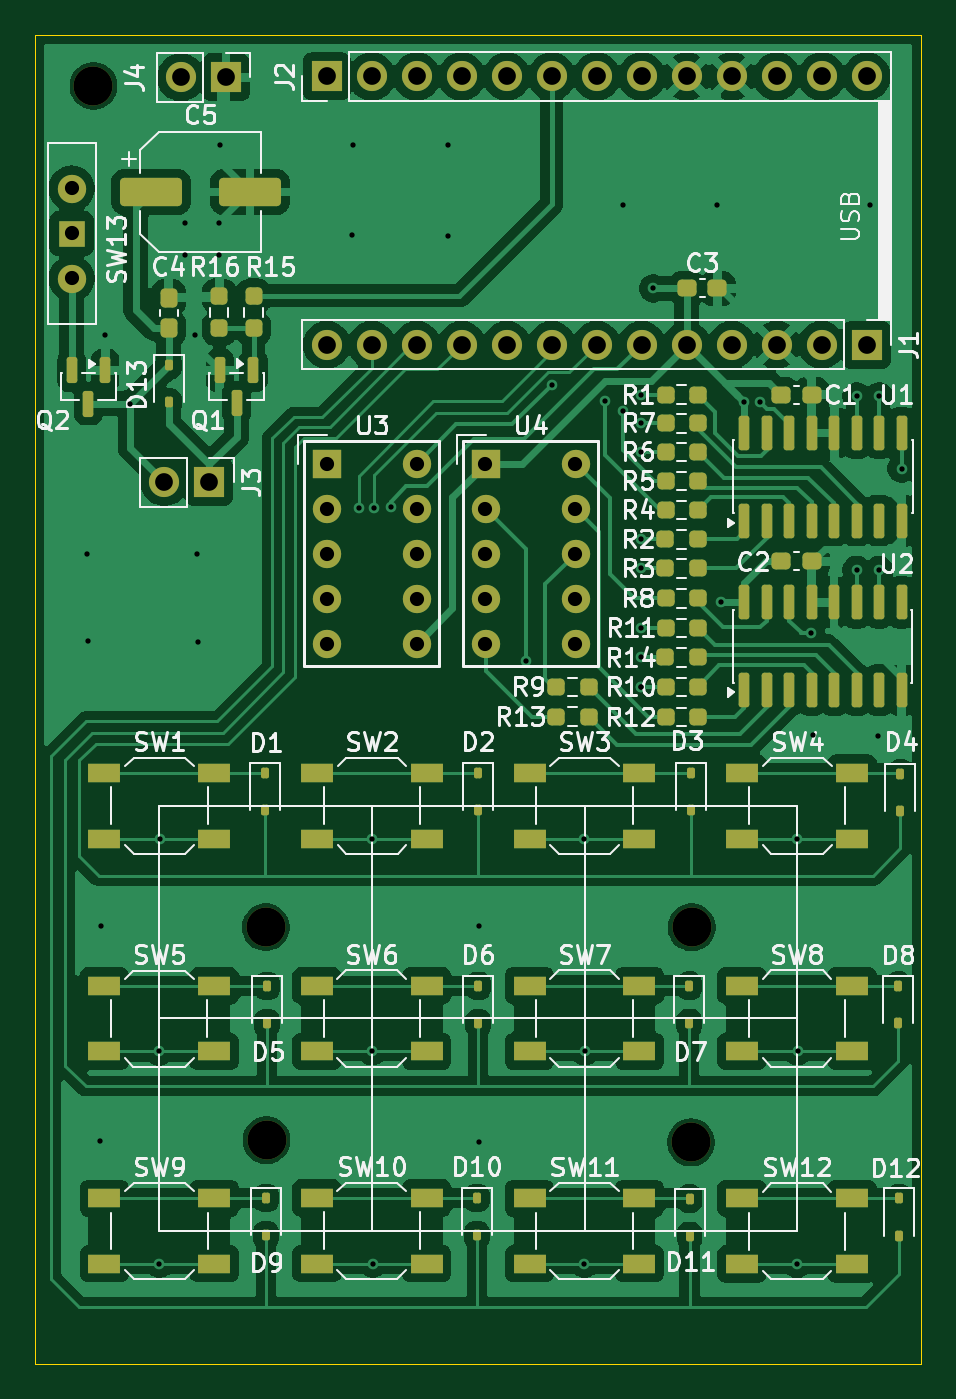
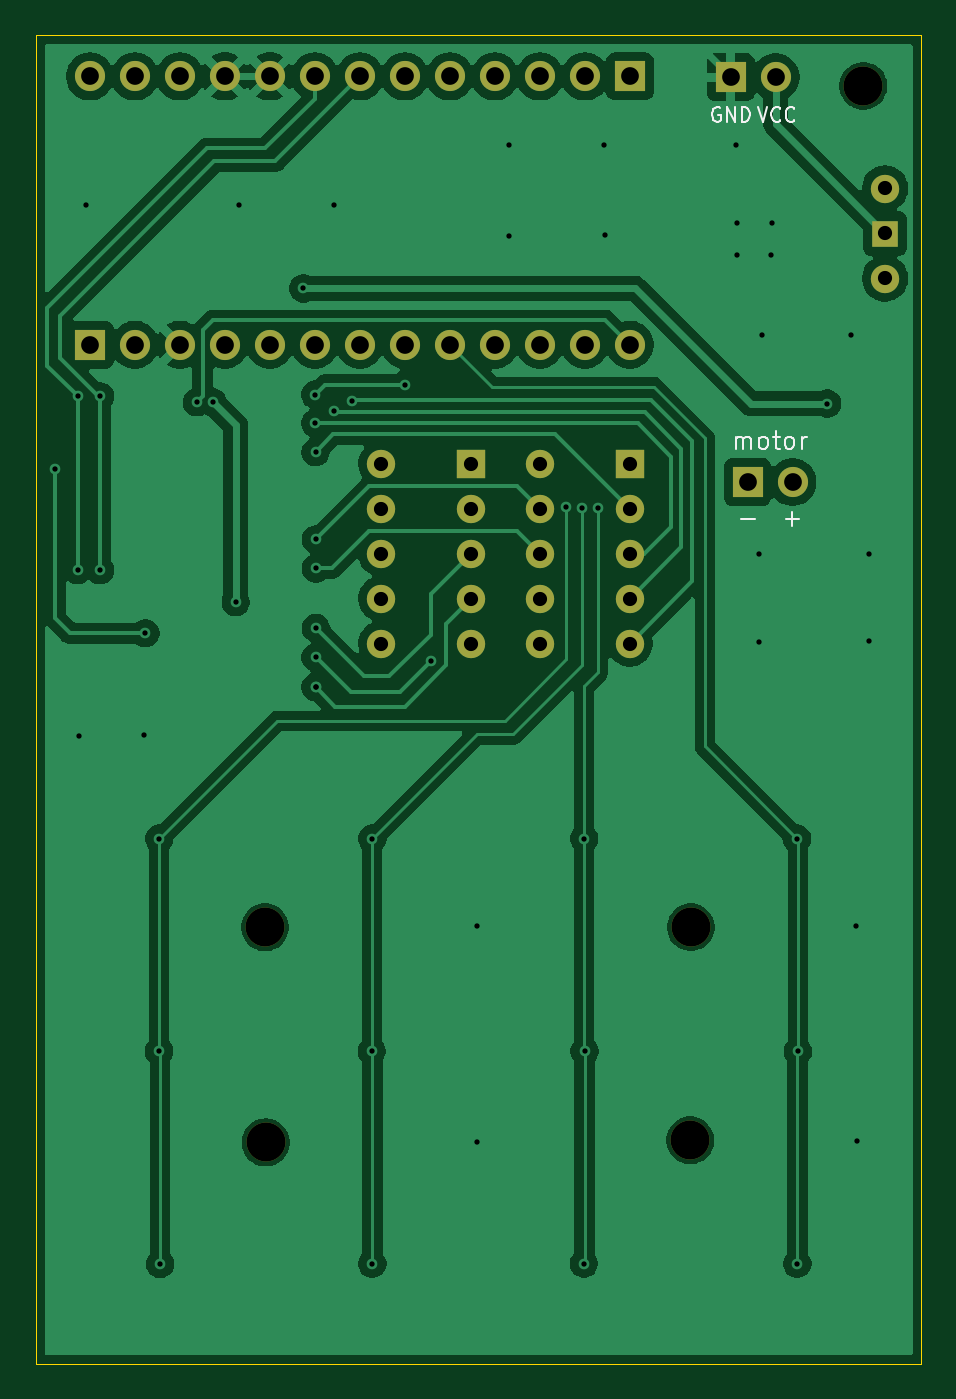
Circuit board: 9 layer files. Board 50.0 x 75.0 mm.
- bottom_copper: Student Remote-B_Cu.gbr (99709 bytes)
- bottom_mask: Student Remote-B_Mask.gbr (2539 bytes)
- bottom_silk: Student Remote-B_Silkscreen.gbr (6791 bytes)
- outline: Student Remote-Edge_Cuts.gbr (637 bytes)
- top_copper: Student Remote-F_Cu.gbr (192758 bytes)
- top_mask: Student Remote-F_Mask.gbr (9305 bytes)
- top_silk: Student Remote-F_Silkscreen.gbr (101054 bytes)
- drill: Student Remote-NPTH.drl (442 bytes)
- drill: Student Remote-PTH.drl (2530 bytes)

=== bottom_copper: Student Remote-B_Cu.gbr (99709 bytes, source omitted) ===
=== bottom_mask: Student Remote-B_Mask.gbr ===
%TF.GenerationSoftware,KiCad,Pcbnew,9.0.7*%
%TF.CreationDate,2026-09-29T14:38:28+07:00*%
%TF.ProjectId,Student Remote,53747564-656e-4742-9052-656d6f74652e,rev?*%
%TF.SameCoordinates,Original*%
%TF.FileFunction,Soldermask,Bot*%
%TF.FilePolarity,Negative*%
%FSLAX46Y46*%
G04 Gerber Fmt 4.6, Leading zero omitted, Abs format (unit mm)*
G04 Created by KiCad (PCBNEW 9.0.7) date 2026-09-29 14:38:28*
%MOMM*%
%LPD*%
G01*
G04 APERTURE LIST*
%ADD10R,1.700000X1.700000*%
%ADD11C,1.700000*%
%ADD12C,2.200000*%
%ADD13R,1.600000X1.600000*%
%ADD14C,1.600000*%
%ADD15R,1.500000X1.500000*%
G04 APERTURE END LIST*
D10*
%TO.C,J4*%
X130635500Y-64865500D03*
D11*
X128095500Y-64865500D03*
%TD*%
D10*
%TO.C,J3*%
X129685500Y-87715500D03*
D11*
X127145500Y-87715500D03*
%TD*%
D10*
%TO.C,J1*%
X166805500Y-79965500D03*
D11*
X164265500Y-79965500D03*
X161725500Y-79965500D03*
X159185500Y-79965500D03*
X156645500Y-79965500D03*
X154105500Y-79965500D03*
X151565500Y-79965500D03*
X149025500Y-79965500D03*
X146485500Y-79965500D03*
X143945500Y-79965500D03*
X141405500Y-79965500D03*
X138865500Y-79965500D03*
X136325500Y-79965500D03*
%TD*%
D12*
%TO.C,REF\u002A\u002A*%
X132885500Y-112835500D03*
%TD*%
%TO.C,REF\u002A\u002A*%
X132925500Y-124865500D03*
%TD*%
D10*
%TO.C,J2*%
X136325500Y-64815500D03*
D11*
X138865500Y-64815500D03*
X141405500Y-64815500D03*
X143945500Y-64815500D03*
X146485500Y-64815500D03*
X149025500Y-64815500D03*
X151565500Y-64815500D03*
X154105500Y-64815500D03*
X156645500Y-64815500D03*
X159185500Y-64815500D03*
X161725500Y-64815500D03*
X164265500Y-64815500D03*
X166805500Y-64815500D03*
%TD*%
D13*
%TO.C,U3*%
X136335500Y-86675500D03*
D14*
X136335500Y-89215500D03*
X136335500Y-91755500D03*
X136335500Y-94295500D03*
X136335500Y-96835500D03*
X141415500Y-96835500D03*
X141415500Y-94295500D03*
X141415500Y-91755500D03*
X141415500Y-89215500D03*
X141415500Y-86675500D03*
%TD*%
D12*
%TO.C,REF\u002A\u002A*%
X156885500Y-124985500D03*
%TD*%
D15*
%TO.C,SW13*%
X121925500Y-73685500D03*
D14*
X121925500Y-76225500D03*
X121925500Y-71145500D03*
%TD*%
D12*
%TO.C,REF\u002A\u002A*%
X123155500Y-65355500D03*
%TD*%
D13*
%TO.C,U4*%
X145285500Y-86675500D03*
D14*
X145285500Y-89215500D03*
X145285500Y-91755500D03*
X145285500Y-94295500D03*
X145285500Y-96835500D03*
X150365500Y-96835500D03*
X150365500Y-94295500D03*
X150365500Y-91755500D03*
X150365500Y-89215500D03*
X150365500Y-86675500D03*
%TD*%
D12*
%TO.C,REF\u002A\u002A*%
X156925500Y-112845500D03*
%TD*%
M02*

=== bottom_silk: Student Remote-B_Silkscreen.gbr ===
%TF.GenerationSoftware,KiCad,Pcbnew,9.0.7*%
%TF.CreationDate,2026-09-29T14:38:28+07:00*%
%TF.ProjectId,Student Remote,53747564-656e-4742-9052-656d6f74652e,rev?*%
%TF.SameCoordinates,Original*%
%TF.FileFunction,Legend,Bot*%
%TF.FilePolarity,Positive*%
%FSLAX46Y46*%
G04 Gerber Fmt 4.6, Leading zero omitted, Abs format (unit mm)*
G04 Created by KiCad (PCBNEW 9.0.7) date 2026-09-29 14:38:28*
%MOMM*%
%LPD*%
G01*
G04 APERTURE LIST*
%ADD10C,0.100000*%
G04 APERTURE END LIST*
D10*
X127536115Y-89791466D02*
X126774211Y-89791466D01*
X127155163Y-90172419D02*
X127155163Y-89410514D01*
X130346115Y-85822419D02*
X130346115Y-85155752D01*
X130346115Y-85250990D02*
X130298496Y-85203371D01*
X130298496Y-85203371D02*
X130203258Y-85155752D01*
X130203258Y-85155752D02*
X130060401Y-85155752D01*
X130060401Y-85155752D02*
X129965163Y-85203371D01*
X129965163Y-85203371D02*
X129917544Y-85298609D01*
X129917544Y-85298609D02*
X129917544Y-85822419D01*
X129917544Y-85298609D02*
X129869925Y-85203371D01*
X129869925Y-85203371D02*
X129774687Y-85155752D01*
X129774687Y-85155752D02*
X129631830Y-85155752D01*
X129631830Y-85155752D02*
X129536591Y-85203371D01*
X129536591Y-85203371D02*
X129488972Y-85298609D01*
X129488972Y-85298609D02*
X129488972Y-85822419D01*
X128869925Y-85822419D02*
X128965163Y-85774800D01*
X128965163Y-85774800D02*
X129012782Y-85727180D01*
X129012782Y-85727180D02*
X129060401Y-85631942D01*
X129060401Y-85631942D02*
X129060401Y-85346228D01*
X129060401Y-85346228D02*
X129012782Y-85250990D01*
X129012782Y-85250990D02*
X128965163Y-85203371D01*
X128965163Y-85203371D02*
X128869925Y-85155752D01*
X128869925Y-85155752D02*
X128727068Y-85155752D01*
X128727068Y-85155752D02*
X128631830Y-85203371D01*
X128631830Y-85203371D02*
X128584211Y-85250990D01*
X128584211Y-85250990D02*
X128536592Y-85346228D01*
X128536592Y-85346228D02*
X128536592Y-85631942D01*
X128536592Y-85631942D02*
X128584211Y-85727180D01*
X128584211Y-85727180D02*
X128631830Y-85774800D01*
X128631830Y-85774800D02*
X128727068Y-85822419D01*
X128727068Y-85822419D02*
X128869925Y-85822419D01*
X128250877Y-85155752D02*
X127869925Y-85155752D01*
X128108020Y-84822419D02*
X128108020Y-85679561D01*
X128108020Y-85679561D02*
X128060401Y-85774800D01*
X128060401Y-85774800D02*
X127965163Y-85822419D01*
X127965163Y-85822419D02*
X127869925Y-85822419D01*
X127393734Y-85822419D02*
X127488972Y-85774800D01*
X127488972Y-85774800D02*
X127536591Y-85727180D01*
X127536591Y-85727180D02*
X127584210Y-85631942D01*
X127584210Y-85631942D02*
X127584210Y-85346228D01*
X127584210Y-85346228D02*
X127536591Y-85250990D01*
X127536591Y-85250990D02*
X127488972Y-85203371D01*
X127488972Y-85203371D02*
X127393734Y-85155752D01*
X127393734Y-85155752D02*
X127250877Y-85155752D01*
X127250877Y-85155752D02*
X127155639Y-85203371D01*
X127155639Y-85203371D02*
X127108020Y-85250990D01*
X127108020Y-85250990D02*
X127060401Y-85346228D01*
X127060401Y-85346228D02*
X127060401Y-85631942D01*
X127060401Y-85631942D02*
X127108020Y-85727180D01*
X127108020Y-85727180D02*
X127155639Y-85774800D01*
X127155639Y-85774800D02*
X127250877Y-85822419D01*
X127250877Y-85822419D02*
X127393734Y-85822419D01*
X126631829Y-85822419D02*
X126631829Y-85155752D01*
X126631829Y-85346228D02*
X126584210Y-85250990D01*
X126584210Y-85250990D02*
X126536591Y-85203371D01*
X126536591Y-85203371D02*
X126441353Y-85155752D01*
X126441353Y-85155752D02*
X126346115Y-85155752D01*
X131234687Y-66604990D02*
X131310877Y-66566895D01*
X131310877Y-66566895D02*
X131425163Y-66566895D01*
X131425163Y-66566895D02*
X131539449Y-66604990D01*
X131539449Y-66604990D02*
X131615639Y-66681180D01*
X131615639Y-66681180D02*
X131653734Y-66757371D01*
X131653734Y-66757371D02*
X131691830Y-66909752D01*
X131691830Y-66909752D02*
X131691830Y-67024038D01*
X131691830Y-67024038D02*
X131653734Y-67176419D01*
X131653734Y-67176419D02*
X131615639Y-67252609D01*
X131615639Y-67252609D02*
X131539449Y-67328800D01*
X131539449Y-67328800D02*
X131425163Y-67366895D01*
X131425163Y-67366895D02*
X131348972Y-67366895D01*
X131348972Y-67366895D02*
X131234687Y-67328800D01*
X131234687Y-67328800D02*
X131196591Y-67290704D01*
X131196591Y-67290704D02*
X131196591Y-67024038D01*
X131196591Y-67024038D02*
X131348972Y-67024038D01*
X130853734Y-67366895D02*
X130853734Y-66566895D01*
X130853734Y-66566895D02*
X130396591Y-67366895D01*
X130396591Y-67366895D02*
X130396591Y-66566895D01*
X130015639Y-67366895D02*
X130015639Y-66566895D01*
X130015639Y-66566895D02*
X129825163Y-66566895D01*
X129825163Y-66566895D02*
X129710877Y-66604990D01*
X129710877Y-66604990D02*
X129634687Y-66681180D01*
X129634687Y-66681180D02*
X129596592Y-66757371D01*
X129596592Y-66757371D02*
X129558496Y-66909752D01*
X129558496Y-66909752D02*
X129558496Y-67024038D01*
X129558496Y-67024038D02*
X129596592Y-67176419D01*
X129596592Y-67176419D02*
X129634687Y-67252609D01*
X129634687Y-67252609D02*
X129710877Y-67328800D01*
X129710877Y-67328800D02*
X129825163Y-67366895D01*
X129825163Y-67366895D02*
X130015639Y-67366895D01*
X130056115Y-89821466D02*
X129294211Y-89821466D01*
X129098020Y-66566895D02*
X128831353Y-67366895D01*
X128831353Y-67366895D02*
X128564687Y-66566895D01*
X127840877Y-67290704D02*
X127878973Y-67328800D01*
X127878973Y-67328800D02*
X127993258Y-67366895D01*
X127993258Y-67366895D02*
X128069449Y-67366895D01*
X128069449Y-67366895D02*
X128183735Y-67328800D01*
X128183735Y-67328800D02*
X128259925Y-67252609D01*
X128259925Y-67252609D02*
X128298020Y-67176419D01*
X128298020Y-67176419D02*
X128336116Y-67024038D01*
X128336116Y-67024038D02*
X128336116Y-66909752D01*
X128336116Y-66909752D02*
X128298020Y-66757371D01*
X128298020Y-66757371D02*
X128259925Y-66681180D01*
X128259925Y-66681180D02*
X128183735Y-66604990D01*
X128183735Y-66604990D02*
X128069449Y-66566895D01*
X128069449Y-66566895D02*
X127993258Y-66566895D01*
X127993258Y-66566895D02*
X127878973Y-66604990D01*
X127878973Y-66604990D02*
X127840877Y-66643085D01*
X127040877Y-67290704D02*
X127078973Y-67328800D01*
X127078973Y-67328800D02*
X127193258Y-67366895D01*
X127193258Y-67366895D02*
X127269449Y-67366895D01*
X127269449Y-67366895D02*
X127383735Y-67328800D01*
X127383735Y-67328800D02*
X127459925Y-67252609D01*
X127459925Y-67252609D02*
X127498020Y-67176419D01*
X127498020Y-67176419D02*
X127536116Y-67024038D01*
X127536116Y-67024038D02*
X127536116Y-66909752D01*
X127536116Y-66909752D02*
X127498020Y-66757371D01*
X127498020Y-66757371D02*
X127459925Y-66681180D01*
X127459925Y-66681180D02*
X127383735Y-66604990D01*
X127383735Y-66604990D02*
X127269449Y-66566895D01*
X127269449Y-66566895D02*
X127193258Y-66566895D01*
X127193258Y-66566895D02*
X127078973Y-66604990D01*
X127078973Y-66604990D02*
X127040877Y-66643085D01*
M02*

=== outline: Student Remote-Edge_Cuts.gbr ===
%TF.GenerationSoftware,KiCad,Pcbnew,9.0.7*%
%TF.CreationDate,2026-09-29T14:38:28+07:00*%
%TF.ProjectId,Student Remote,53747564-656e-4742-9052-656d6f74652e,rev?*%
%TF.SameCoordinates,Original*%
%TF.FileFunction,Profile,NP*%
%FSLAX46Y46*%
G04 Gerber Fmt 4.6, Leading zero omitted, Abs format (unit mm)*
G04 Created by KiCad (PCBNEW 9.0.7) date 2026-09-29 14:38:28*
%MOMM*%
%LPD*%
G01*
G04 APERTURE LIST*
%TA.AperFunction,Profile*%
%ADD10C,0.050000*%
%TD*%
G04 APERTURE END LIST*
D10*
X119870000Y-62480000D02*
X169870000Y-62480000D01*
X169870000Y-137480000D01*
X119870000Y-137480000D01*
X119870000Y-62480000D01*
M02*

=== top_copper: Student Remote-F_Cu.gbr (192758 bytes, source omitted) ===
=== top_mask: Student Remote-F_Mask.gbr (9305 bytes, source omitted) ===
=== top_silk: Student Remote-F_Silkscreen.gbr (101054 bytes, source omitted) ===
=== drill: Student Remote-NPTH.drl ===
M48
; DRILL file {KiCad 9.0.7} date 2026-09-29T14:38:36+0700
; FORMAT={-:-/ absolute / metric / decimal}
; #@! TF.CreationDate,2026-09-29T14:38:36+07:00
; #@! TF.GenerationSoftware,Kicad,Pcbnew,9.0.7
; #@! TF.FileFunction,NonPlated,1,2,NPTH
FMAT,2
METRIC
; #@! TA.AperFunction,NonPlated,NPTH,ComponentDrill
T1C2.200
%
G90
G05
T1
X123.155Y-65.355
X132.886Y-112.835
X132.925Y-124.865
X156.885Y-124.985
X156.925Y-112.846
M30

=== drill: Student Remote-PTH.drl ===
M48
; DRILL file {KiCad 9.0.7} date 2026-09-29T14:38:36+0700
; FORMAT={-:-/ absolute / metric / decimal}
; #@! TF.CreationDate,2026-09-29T14:38:36+07:00
; #@! TF.GenerationSoftware,Kicad,Pcbnew,9.0.7
; #@! TF.FileFunction,Plated,1,2,PTH
FMAT,2
METRIC
; #@! TA.AperFunction,Plated,PTH,ViaDrill
T1C0.300
; #@! TA.AperFunction,Plated,PTH,ComponentDrill
T2C0.800
; #@! TA.AperFunction,Plated,PTH,ComponentDrill
T3C1.000
%
G90
G05
T1
X122.81Y-91.79
X122.84Y-96.69
X123.535Y-124.915
X123.575Y-112.785
X123.825Y-79.415
X125.195Y-83.283
X126.846Y-119.855
X126.875Y-131.835
X126.895Y-107.84
X128.33Y-73.09
X128.335Y-74.906
X128.895Y-79.41
X129.02Y-91.79
X129.05Y-96.77
X130.255Y-73.085
X130.255Y-74.91
X130.315Y-68.69
X137.75Y-73.79
X137.78Y-68.7
X138.136Y-89.165
X138.886Y-119.846
X138.905Y-107.84
X138.935Y-131.826
X139.005Y-89.155
X139.935Y-89.145
X143.16Y-68.7
X143.16Y-73.82
X144.945Y-112.765
X144.945Y-124.975
X147.565Y-97.825
X149.046Y-82.225
X150.865Y-107.84
X150.865Y-131.835
X150.895Y-119.835
X152.005Y-83.155
X153.03Y-72.05
X153.055Y-83.725
X154.046Y-90.945
X154.046Y-92.585
X154.055Y-95.945
X154.065Y-86.016
X154.065Y-97.615
X154.065Y-99.285
X154.065Y-99.285
X154.076Y-82.775
X154.085Y-84.395
X154.755Y-76.785
X158.365Y-72.085
X158.576Y-94.495
X159.885Y-83.206
X160.766Y-83.206
X162.845Y-131.845
X162.895Y-107.84
X162.905Y-119.835
X163.675Y-96.245
X163.75Y-102.01
X166.228Y-92.675
X166.236Y-82.865
X167.0Y-72.07
X167.44Y-102.05
X167.495Y-92.675
X167.505Y-82.876
X168.775Y-86.956
T2
X121.925Y-71.145
X121.925Y-73.685
X121.925Y-76.225
X136.335Y-86.675
X136.335Y-89.215
X136.335Y-91.755
X136.335Y-94.295
X136.335Y-96.835
X141.415Y-86.675
X141.415Y-89.215
X141.415Y-91.755
X141.415Y-94.295
X141.415Y-96.835
X145.285Y-86.675
X145.285Y-89.215
X145.285Y-91.755
X145.285Y-94.295
X145.285Y-96.835
X150.365Y-86.675
X150.365Y-89.215
X150.365Y-91.755
X150.365Y-94.295
X150.365Y-96.835
T3
X127.145Y-87.715
X128.095Y-64.865
X129.685Y-87.715
X130.636Y-64.865
X136.326Y-64.816
X136.326Y-79.965
X138.865Y-64.816
X138.865Y-79.965
X141.405Y-64.816
X141.405Y-79.965
X143.945Y-64.816
X143.945Y-79.965
X146.486Y-64.816
X146.486Y-79.965
X149.025Y-64.816
X149.025Y-79.965
X151.565Y-64.816
X151.565Y-79.965
X154.106Y-64.816
X154.106Y-79.965
X156.645Y-64.816
X156.645Y-79.965
X159.185Y-64.816
X159.185Y-79.965
X161.725Y-64.816
X161.725Y-79.965
X164.266Y-64.816
X164.266Y-79.965
X166.805Y-64.816
X166.805Y-79.965
M30
